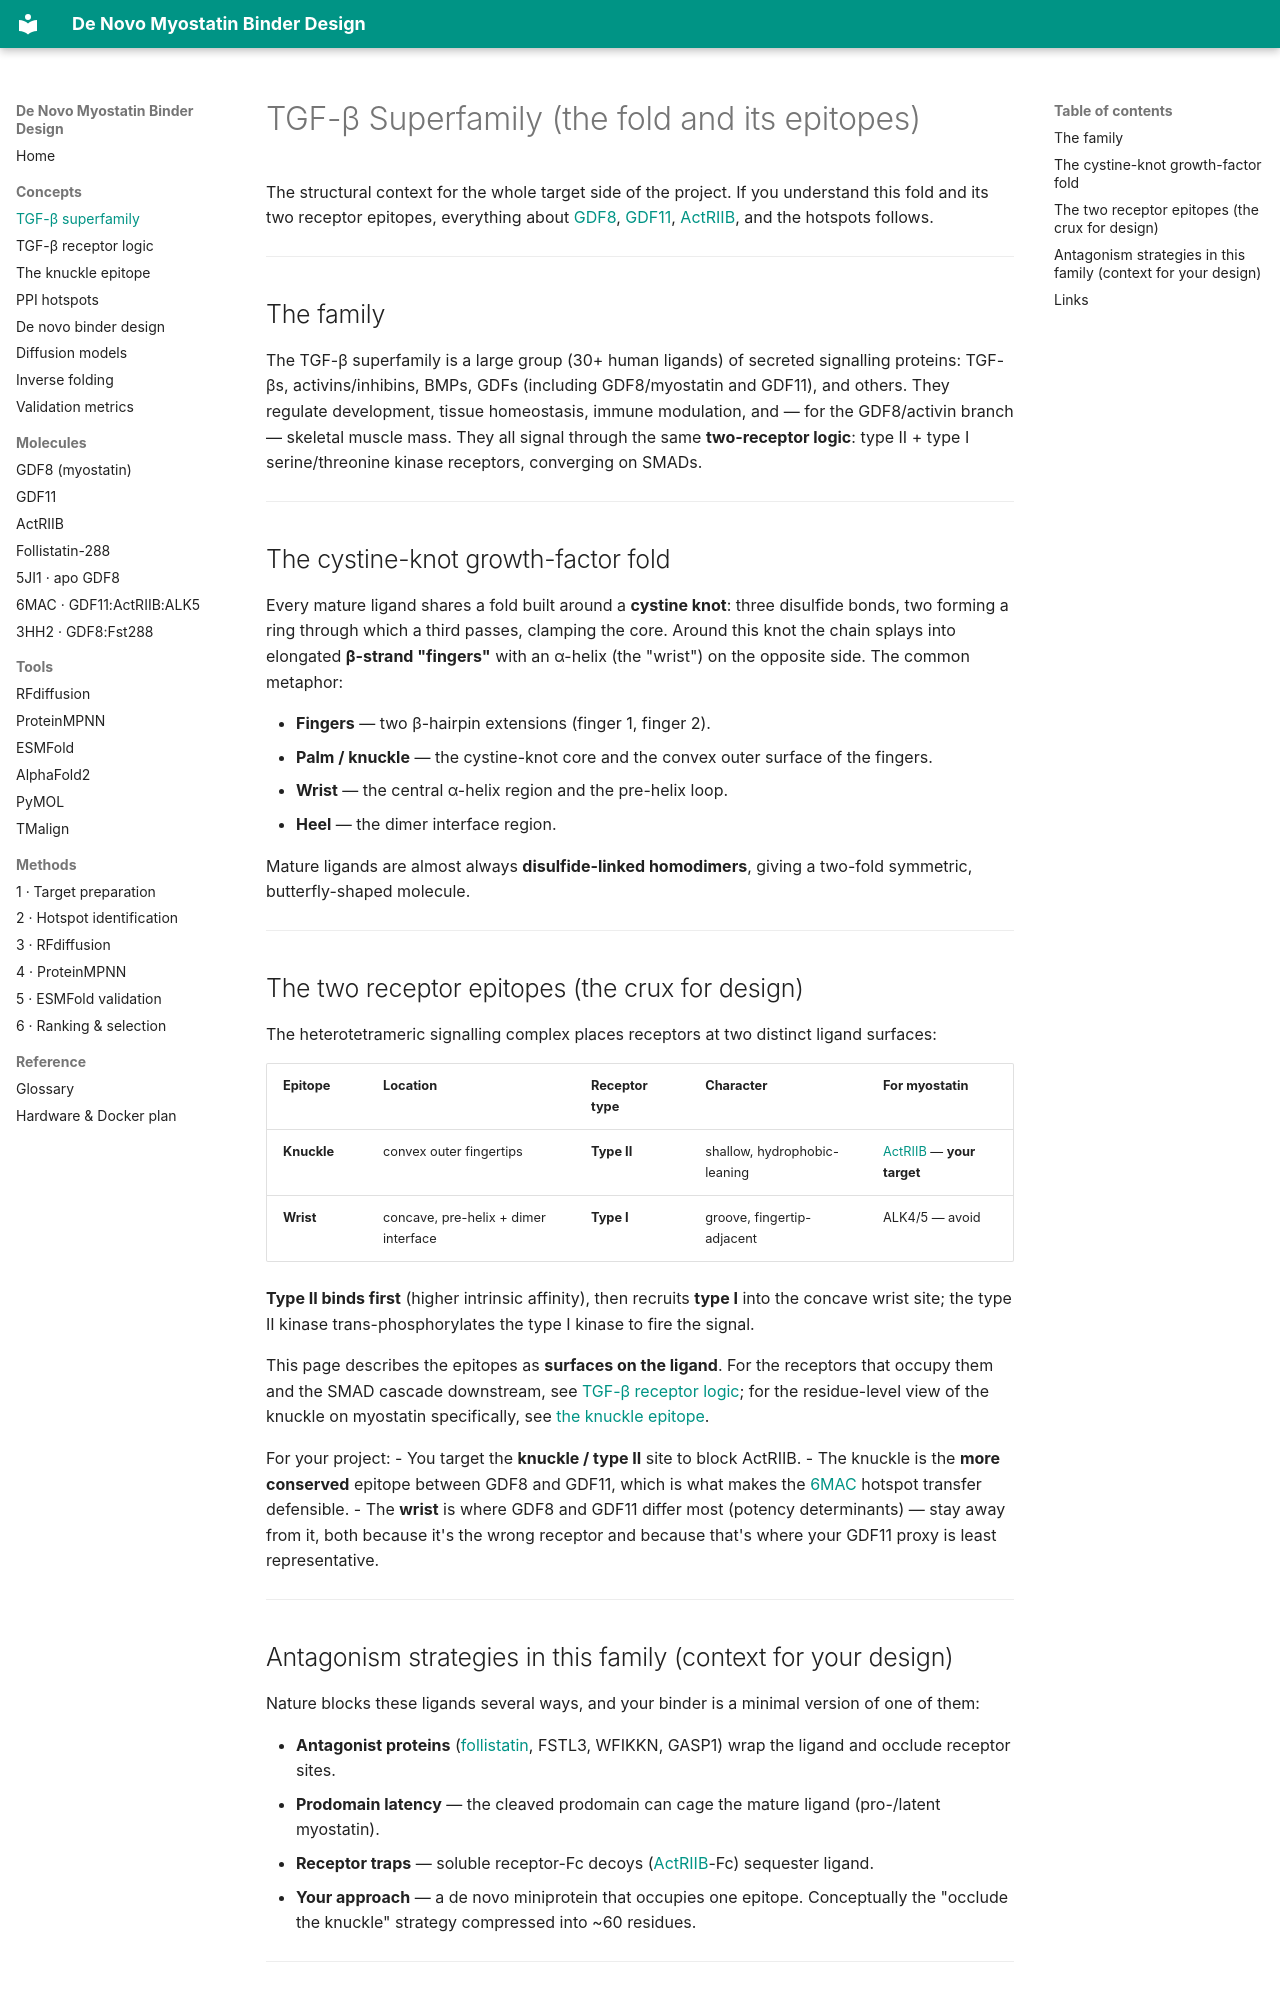

repository: beleonattila/myostatin-binder-design · page: concepts/TGF-beta-superfamily/index.html · generator: mkdocs

# TGF-β Superfamily (the fold and its epitopes)

The structural context for the whole target side of the project. If you understand this fold and its two receptor epitopes, everything about [GDF8](../molecules/GDF8.md), [GDF11](../molecules/GDF11.md), [ActRIIB](../molecules/ActRIIB.md), and the hotspots follows.

---

## The family

The TGF-β superfamily is a large group (30+ human ligands) of secreted signalling proteins: TGF-βs, activins/inhibins, BMPs, GDFs (including GDF8/myostatin and GDF11), and others. They regulate development, tissue homeostasis, immune modulation, and — for the GDF8/activin branch — skeletal muscle mass. They all signal through the same **two-receptor logic**: type II + type I serine/threonine kinase receptors, converging on SMADs.

---

## The cystine-knot growth-factor fold

Every mature ligand shares a fold built around a **cystine knot**: three disulfide bonds, two forming a ring through which a third passes, clamping the core. Around this knot the chain splays into elongated **β-strand "fingers"** with an α-helix (the "wrist") on the opposite side. The common metaphor:

- **Fingers** — two β-hairpin extensions (finger 1, finger 2).
- **Palm / knuckle** — the cystine-knot core and the convex outer surface of the fingers.
- **Wrist** — the central α-helix region and the pre-helix loop.
- **Heel** — the dimer interface region.

Mature ligands are almost always **disulfide-linked homodimers**, giving a two-fold symmetric, butterfly-shaped molecule.

---

## The two receptor epitopes (the crux for design)

The heterotetrameric signalling complex places receptors at two distinct ligand surfaces:

| Epitope | Location | Receptor type | Character | For myostatin |
|---------|----------|---------------|-----------|---------------|
| **Knuckle** | convex outer fingertips | **Type II** | shallow, hydrophobic-leaning | [ActRIIB](../molecules/ActRIIB.md) — **your target** |
| **Wrist** | concave, pre-helix + dimer interface | **Type I** | groove, fingertip-adjacent | ALK4/5 — avoid |

**Type II binds first** (higher intrinsic affinity), then recruits **type I** into the concave wrist site; the type II kinase trans-phosphorylates the type I kinase to fire the signal.

This page describes the epitopes as **surfaces on the ligand**. For the receptors that occupy them and the SMAD cascade downstream, see [TGF-β receptor logic](tgf-beta-receptors.md); for the residue-level view of the knuckle on myostatin specifically, see [the knuckle epitope](epitope.md).

For your project:
- You target the **knuckle / type II** site to block ActRIIB.
- The knuckle is the **more conserved** epitope between GDF8 and GDF11, which is what makes the [6MAC](../molecules/6MAC.md) hotspot transfer defensible.
- The **wrist** is where GDF8 and GDF11 differ most (potency determinants) — stay away from it, both because it's the wrong receptor and because that's where your GDF11 proxy is least representative.

---
